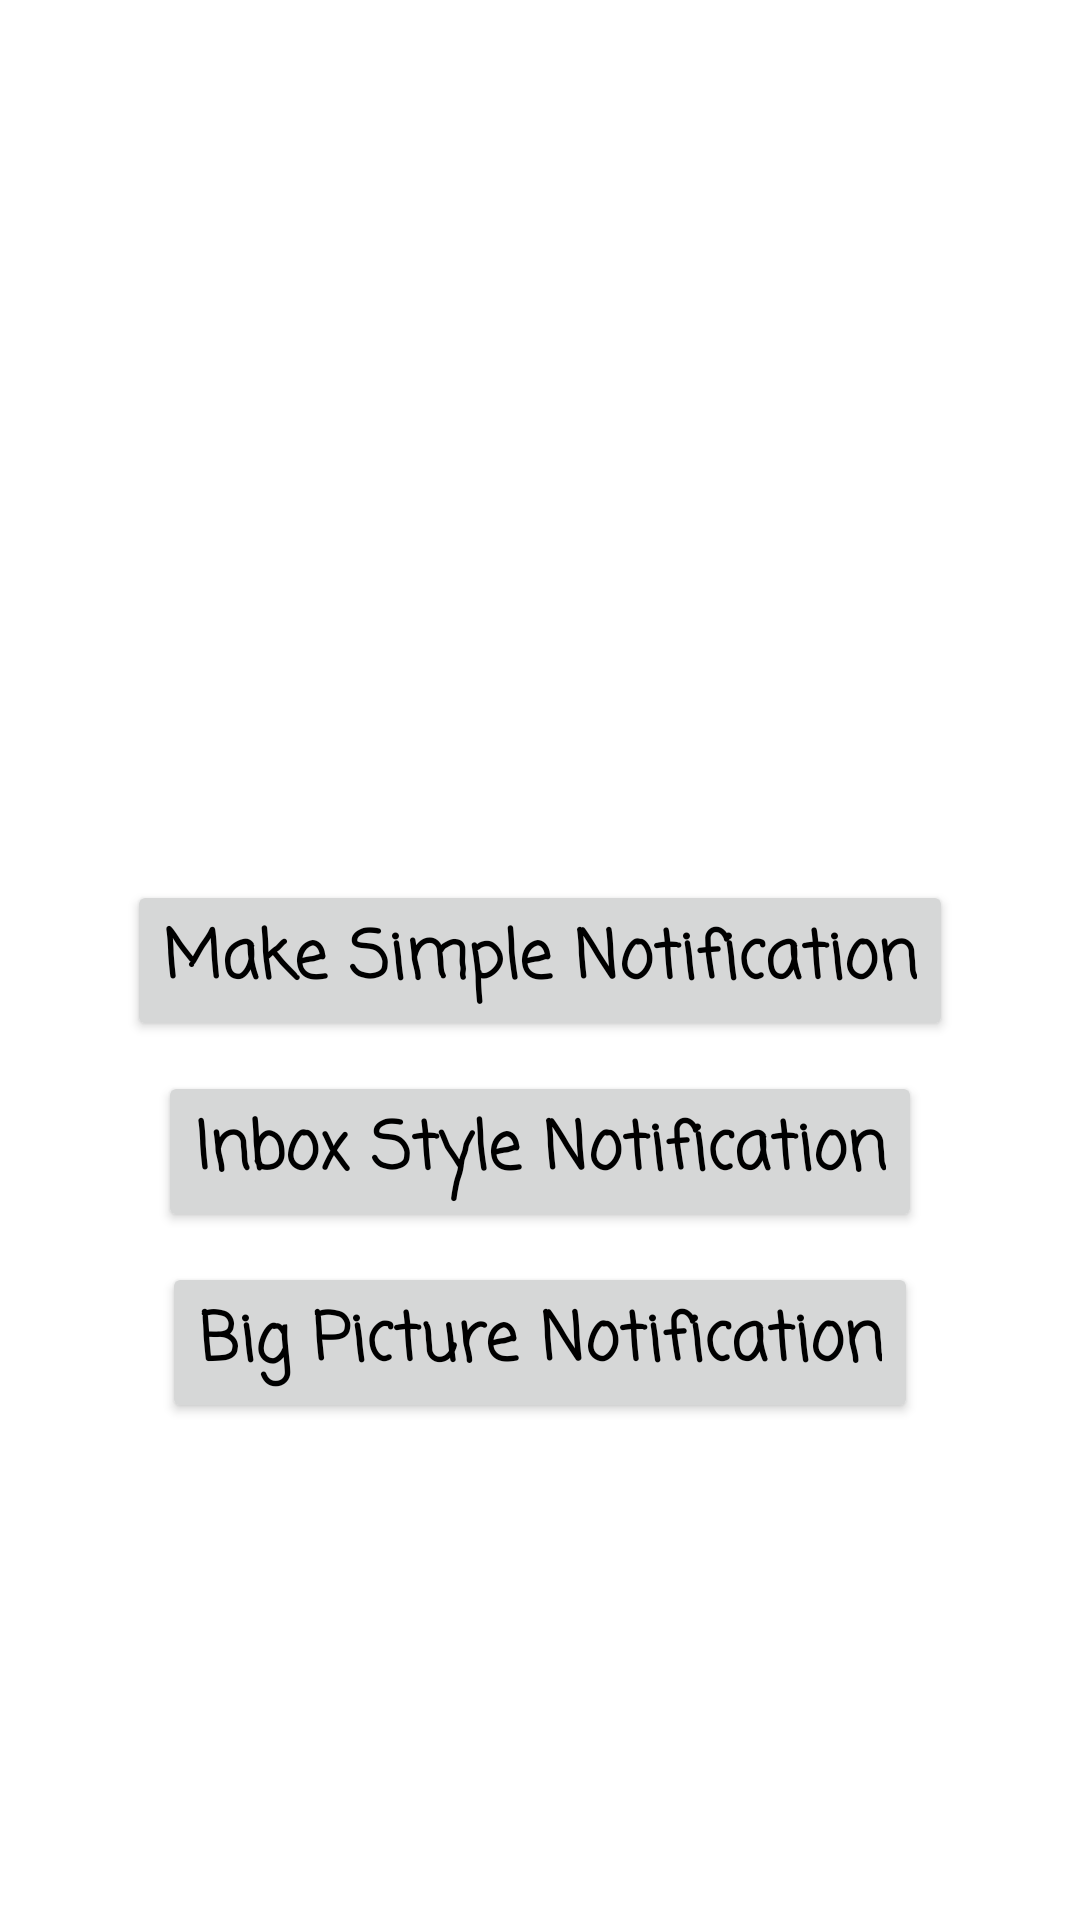

Android layout source for this screen:
<!-- AndroidManifest.xml: application theme Theme.NotificationsDemos -->
<!-- res/layout/activity_main.xml -->
<?xml version="1.0" encoding="utf-8"?>
<androidx.constraintlayout.widget.ConstraintLayout xmlns:android="http://schemas.android.com/apk/res/android"
    xmlns:app="http://schemas.android.com/apk/res-auto"
    xmlns:tools="http://schemas.android.com/tools"
    android:layout_width="match_parent"
    android:layout_height="match_parent"
    tools:context=".MainActivity">

    <androidx.appcompat.widget.AppCompatButton
        android:id="@+id/btnSimpleNotification"
        android:layout_width="wrap_content"
        android:layout_height="wrap_content"
        android:fontFamily="casual"
        android:text="@string/make_simple_notification"
        android:textAllCaps="false"
        android:textColor="@color/black"
        android:textSize="22sp"
        android:textStyle="bold"
        app:layout_constraintBottom_toBottomOf="parent"
        app:layout_constraintEnd_toEndOf="parent"
        app:layout_constraintStart_toStartOf="parent"
        app:layout_constraintTop_toTopOf="parent" />

    <androidx.appcompat.widget.AppCompatButton
        android:id="@+id/btnInboxStyleNotification"
        android:layout_width="wrap_content"
        android:layout_height="wrap_content"
        android:layout_marginTop="10dp"
        android:fontFamily="casual"
        android:text="@string/make_inbox_notification"
        android:textAllCaps="false"
        android:textColor="@color/black"
        android:textSize="22sp"
        android:textStyle="bold"
        app:layout_constraintEnd_toEndOf="parent"
        app:layout_constraintStart_toStartOf="parent"
        app:layout_constraintTop_toBottomOf="@+id/btnSimpleNotification" />

    <androidx.appcompat.widget.AppCompatButton
        android:id="@+id/btnBigPictureNotification"
        android:layout_width="wrap_content"
        android:layout_height="wrap_content"
        android:layout_marginTop="10dp"
        android:fontFamily="casual"
        android:text="@string/make_big_picture_notification"
        android:textAllCaps="false"
        android:textColor="@color/black"
        android:textSize="22sp"
        android:textStyle="bold"
        app:layout_constraintEnd_toEndOf="parent"
        app:layout_constraintStart_toStartOf="parent"
        app:layout_constraintTop_toBottomOf="@+id/btnInboxStyleNotification" />


</androidx.constraintlayout.widget.ConstraintLayout>
<!-- resources referenced by this layout -->
<resources>
  <string name="make_big_picture_notification">Big Picture Notification</string>
  <string name="make_inbox_notification">Inbox Style Notification</string>
  <string name="make_simple_notification">Make Simple Notification</string>
  <style name="Theme.NotificationsDemos" parent="Theme.MaterialComponents.DayNight.DarkActionBar">
          
          <item name="colorPrimary">@color/purple_500</item>
          <item name="colorPrimaryVariant">@color/purple_700</item>
          <item name="colorOnPrimary">@color/white</item>
          
          <item name="colorSecondary">@color/teal_200</item>
          <item name="colorSecondaryVariant">@color/teal_700</item>
          <item name="colorOnSecondary">@color/black</item>
          
          <item name="android:statusBarColor">?attr/colorPrimaryVariant</item>
          
      </style>
  <!-- not gathered from this repository: default colours our renderer supplied (Android Studio template values) -->
  <color name="purple_500">#FF6200EE</color>
  <color name="purple_700">#FF3700B3</color>
  <color name="teal_200">#FF03DAC5</color>
  <color name="teal_700">#FF018786</color>
  <color name="black">#FF000000</color>
  <color name="white">#FFFFFFFF</color>
</resources>
